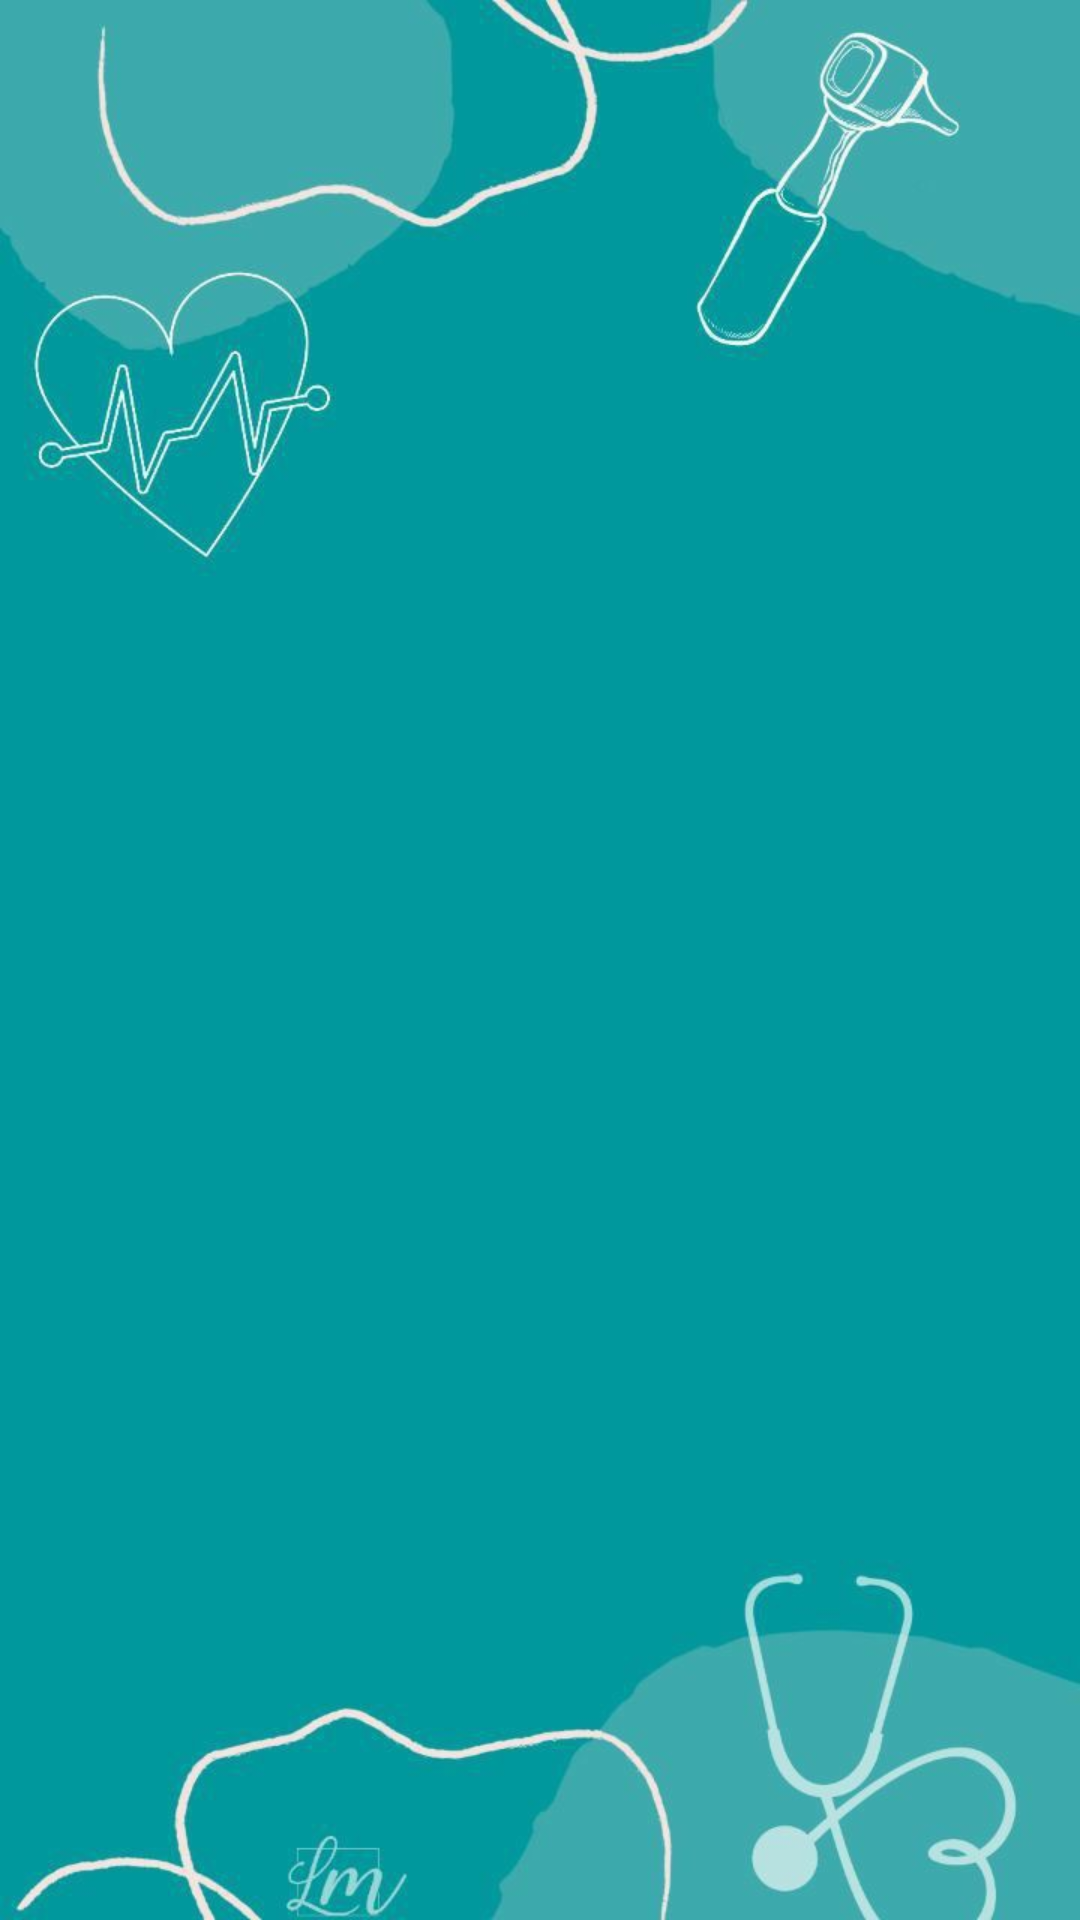

Layout XML and referenced resources for this Android screen:
<!-- AndroidManifest.xml: application theme Theme.MedicineIntakeReminder2024 -->
<!-- res/layout/activity_view_order.xml -->
<?xml version="1.0" encoding="utf-8"?>
<ScrollView xmlns:android="http://schemas.android.com/apk/res/android"
    xmlns:tools="http://schemas.android.com/tools"
    android:layout_width="match_parent"
    android:background="@drawable/m2"
    android:layout_height="match_parent">

    <LinearLayout
        xmlns:android="http://schemas.android.com/apk/res/android"
        xmlns:tools="http://schemas.android.com/tools"
        android:layout_width="match_parent"
        android:orientation="vertical"
        android:layout_margin="10dp"
        android:gravity="center"
        android:layout_height="match_parent"
        tools:context=".view.ViewOrder">

        <TextView
            android:textSize="23dp"
            android:layout_margin="10dp"
            android:layout_width="match_parent"
            android:layout_height="wrap_content"
            android:id="@+id/vieworderdrugname"/>

        <TextView
            android:textSize="23dp"
            android:layout_margin="10dp"
            android:layout_width="match_parent"
            android:layout_height="wrap_content"
            android:id="@+id/vieworderdrugprice"/>

        <TextView
            android:textSize="23dp"
            android:layout_margin="10dp"
            android:layout_width="match_parent"
            android:layout_height="wrap_content"
            android:id="@+id/vieworderdrugmanufacture"/>

        <TextView
            android:textSize="23dp"
            android:layout_margin="10dp"
            android:layout_width="match_parent"
            android:layout_height="wrap_content"
            android:id="@+id/vieworderdrugdescription"/>

        <TextView
            android:textSize="23dp"
            android:layout_margin="10dp"
            android:layout_width="match_parent"
            android:layout_height="wrap_content"
            android:id="@+id/vieworderuser"/>

        <TextView
            android:textSize="23dp"
            android:layout_margin="10dp"
            android:layout_width="match_parent"
            android:layout_height="wrap_content"
            android:id="@+id/vieworderdateoforder"/>

        <TextView
            android:textSize="23dp"
            android:layout_margin="10dp"
            android:layout_width="match_parent"
            android:layout_height="wrap_content"
            android:id="@+id/vieworderstatus"/>

        <ImageView
            android:id="@+id/orderviewimage"
            android:layout_width="fill_parent"
            android:layout_height="500dp"/>

        <Button
            android:id="@+id/updateorderstatus"
            android:layout_margin="10dp"
            android:layout_width="match_parent"
            android:layout_height="wrap_content"
            android:text="Update Order"/>

        <Button
            android:id="@+id/viewOrderDelete"
            android:layout_margin="10dp"
            android:layout_width="match_parent"
            android:layout_height="wrap_content"
            android:text="Delete Order"/>

        <Button
            android:id="@+id/vieworderback"
            android:layout_margin="10dp"
            android:layout_width="match_parent"
            android:layout_height="wrap_content"
            android:text="Back"/>

    </LinearLayout>

</ScrollView>
<!-- resources referenced by this layout -->
<resources>
  <!-- drawable m2: jpg bitmap (drawable, 40163 bytes) -->
  <style name="Theme.MedicineIntakeReminder2024" parent="Theme.Material3.DayNight.NoActionBar">
          
          <item name="android:windowBackground">@drawable/splash</item>
  
          
          <item name="android:textColorPrimary">@color/black</item>
          <item name="android:textColorSecondary">@color/black</item>
  
          
          <item name="buttonStyle">@style/ButtonStyle</item>
          <item name="editTextStyle">@style/EditTextStyle</item>
  
          
      </style>
  <!-- drawable splash: jpg bitmap (drawable, 167373 bytes) -->
  <color name="black">#FF000000</color>
  <style name="ButtonStyle">
          <item name="android:textColor">@color/black</item> 
          <item name="android:background">@color/dark_green</item> 
          <item name="android:padding">12dp</item> 
          <item name="android:textSize">16sp</item> 
      </style>
  <style name="EditTextStyle">
          <item name="android:textColor">@color/black</item> 
          <item name="android:backgroundTint">@color/dark_green</item> 
          <item name="android:textSize">16sp</item> 
          <item name="android:paddingStart">16dp</item> 
          <item name="android:paddingEnd">16dp</item> 
      </style>
  <color name="dark_green">#006400</color>
</resources>
